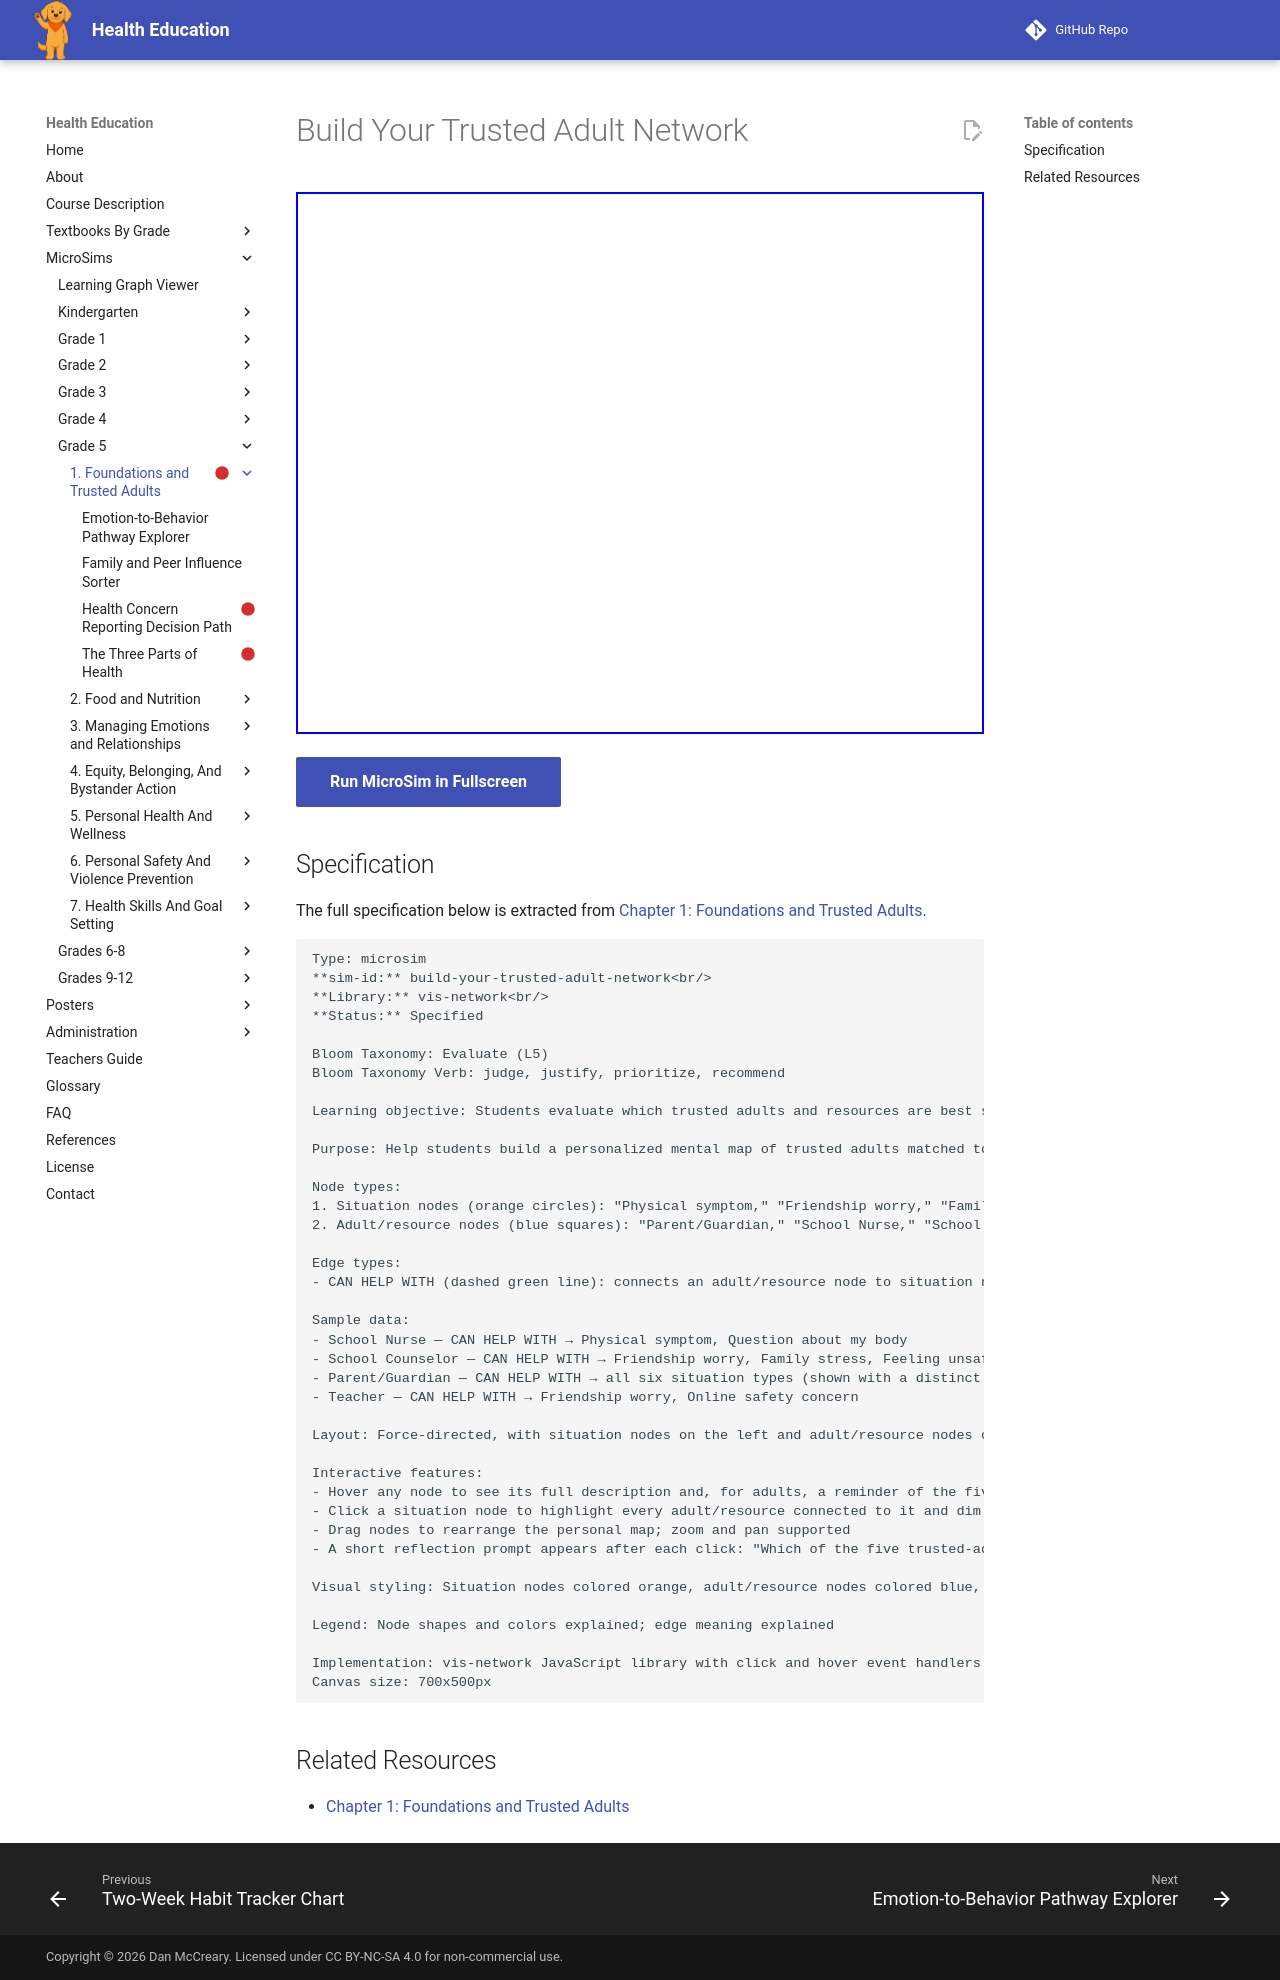

repository: dmccreary/health-education · page: sims/build-your-trusted-adult-network/index.html · generator: mkdocs

---
title: Build Your Trusted Adult Network
description: Students evaluate which trusted adults and resources are best suited to different situation types and justify their choice using the qualities of a good trusted adult.
status: scaffold
library: vis-network
bloom_level: Evaluate (L5)
---

# Build Your Trusted Adult Network



<iframe src="main.html" width="100%" height="542px"></iframe>

[Run MicroSim in Fullscreen](main.html){ .md-button .md-button--primary }

## Specification

The full specification below is extracted from
[Chapter 1: Foundations and Trusted Adults](../../bands/grade-5/chapters/01-foundations-and-trusted-adults/index.md).

```text
Type: microsim
**sim-id:** build-your-trusted-adult-network<br/>
**Library:** vis-network<br/>
**Status:** Specified

Bloom Taxonomy: Evaluate (L5)
Bloom Taxonomy Verb: judge, justify, prioritize, recommend

Learning objective: Students evaluate which trusted adults and resources are best suited to different situation types and justify their choice using the qualities of a good trusted adult.

Purpose: Help students build a personalized mental map of trusted adults matched to situation categories, reinforcing that different concerns may call for different people.

Node types:
1. Situation nodes (orange circles): "Physical symptom," "Friendship worry," "Family stress," "Online safety concern," "Feeling unsafe," "Question about my body"
2. Adult/resource nodes (blue squares): "Parent/Guardian," "School Nurse," "School Counselor," "Teacher," "Grandparent/Relative," "Coach"

Edge types:
- CAN HELP WITH (dashed green line): connects an adult/resource node to situation nodes they are well-suited to help with

Sample data:
- School Nurse — CAN HELP WITH → Physical symptom, Question about my body
- School Counselor — CAN HELP WITH → Friendship worry, Family stress, Feeling unsafe
- Parent/Guardian — CAN HELP WITH → all six situation types (shown with a distinct highlight color)
- Teacher — CAN HELP WITH → Friendship worry, Online safety concern

Layout: Force-directed, with situation nodes on the left and adult/resource nodes on the right

Interactive features:
- Hover any node to see its full description and, for adults, a reminder of the five qualities of a good trusted adult
- Click a situation node to highlight every adult/resource connected to it and dim unrelated nodes
- Drag nodes to rearrange the personal map; zoom and pan supported
- A short reflection prompt appears after each click: "Which of the five trusted-adult qualities does this person show for this situation?"

Visual styling: Situation nodes colored orange, adult/resource nodes colored blue, with edge thickness representing how strongly suited that adult is to that situation type

Legend: Node shapes and colors explained; edge meaning explained

Implementation: vis-network JavaScript library with click and hover event handlers driving an infobox panel.
Canvas size: 700x500px
```

## Related Resources

- [Chapter 1: Foundations and Trusted Adults](../../bands/grade-5/chapters/01-foundations-and-trusted-adults/index.md)
